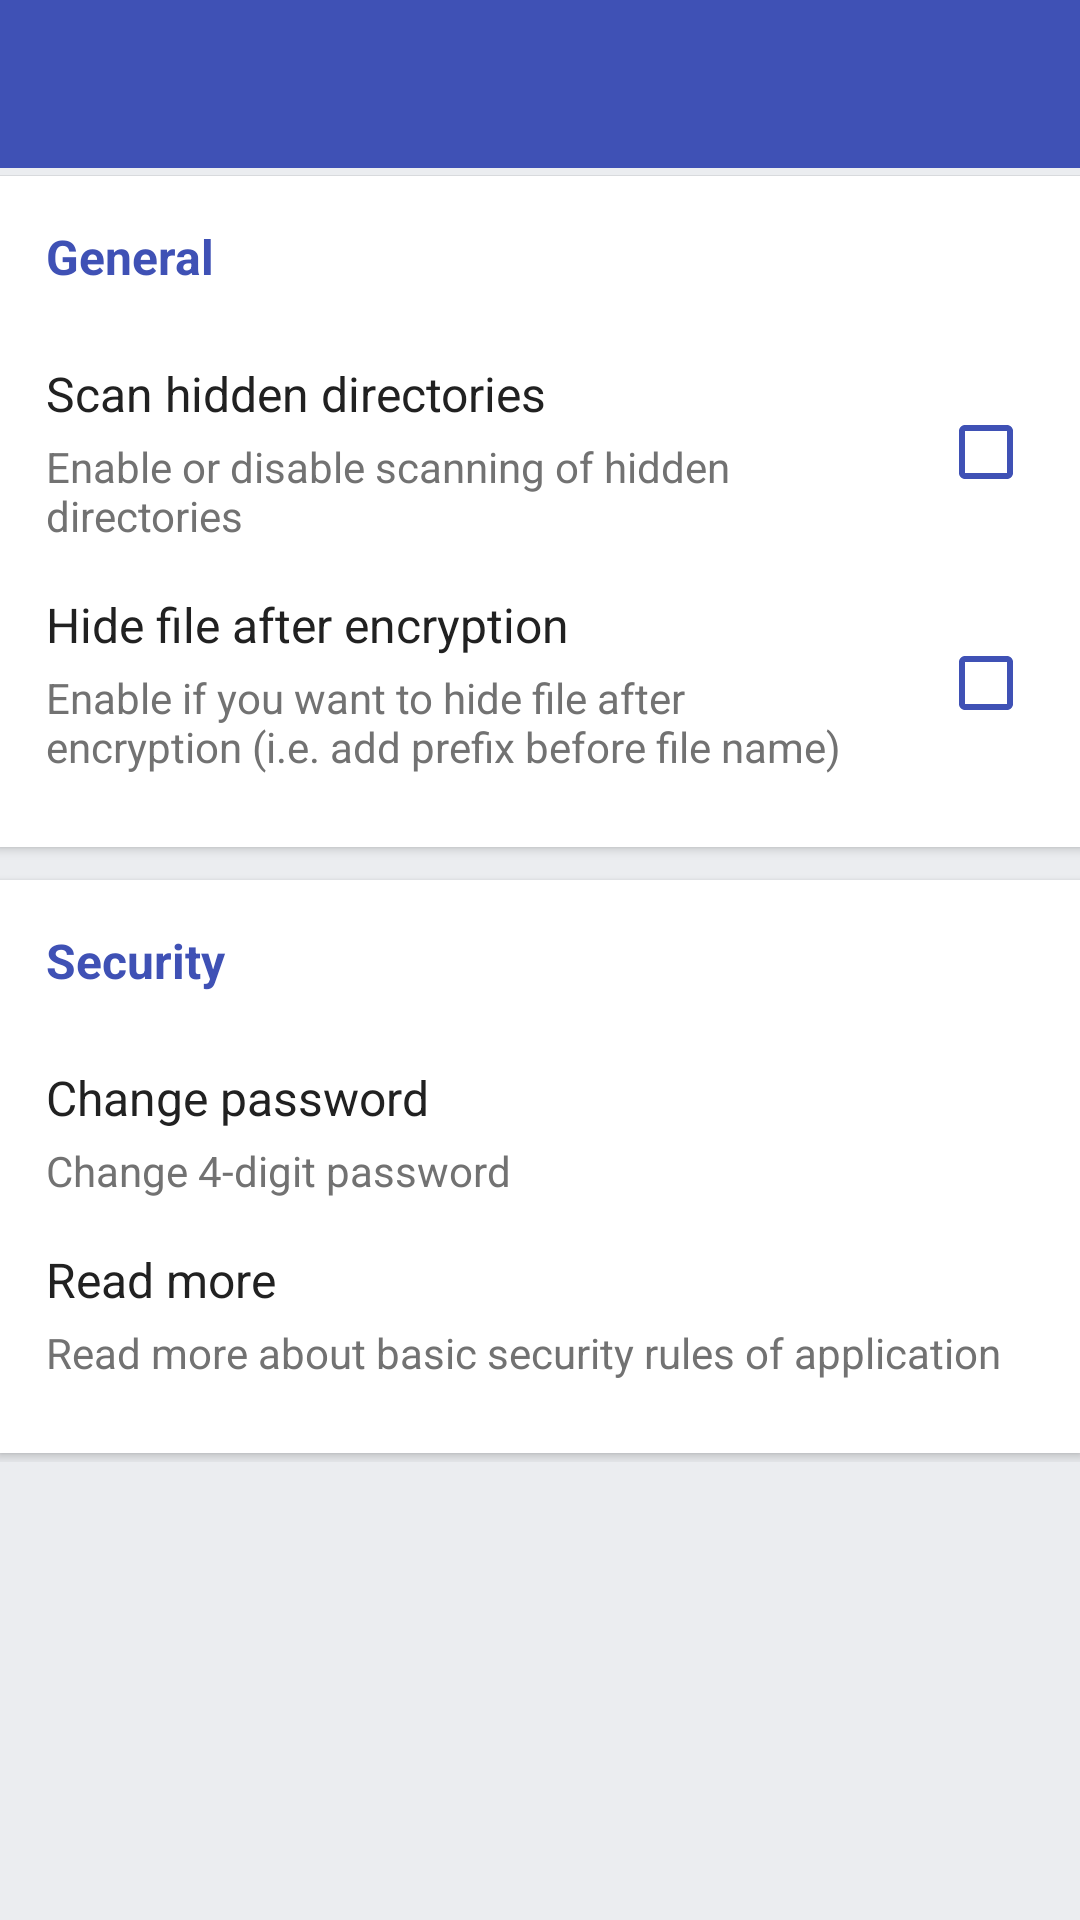

This screen was rendered from an Android layout file. Write that file and the resources it references.
<!-- AndroidManifest.xml: application theme AppTheme -->
<!-- res/layout/activity_settings.xml -->
<?xml version="1.0" encoding="utf-8"?>
<LinearLayout xmlns:android="http://schemas.android.com/apk/res/android"
    xmlns:app="http://schemas.android.com/apk/res-auto"
    xmlns:tools="http://schemas.android.com/tools"
    android:id="@+id/root_view"
    android:layout_width="match_parent"
    android:layout_height="match_parent"
    android:background="@color/white_dark"
    android:fitsSystemWindows="true"
    android:orientation="vertical"
    tools:context="com.android.hidemyfile.Activity.SettingsActivity">

    <android.support.design.widget.AppBarLayout
        android:id="@id/app_bar"
        android:layout_width="match_parent"
        android:layout_height="wrap_content"
        android:elevation="0dp"
        android:theme="@style/AppTheme.AppBarOverlay">

        <android.support.v7.widget.Toolbar
            android:id="@+id/toolbar"
            style="@style/AppTheme.ToolBar"
            android:layout_width="match_parent"
            android:layout_height="?attr/actionBarSize"
            android:background="@color/colorPrimary"
            android:elevation="0dp"
            android:minHeight="?attr/actionBarSize" />
    </android.support.design.widget.AppBarLayout>

    <View
        android:layout_width="match_parent"
        android:layout_height="2.3dp"
        android:background="@drawable/shadow_down" />

    <android.support.v4.widget.NestedScrollView
        android:layout_width="match_parent"
        android:layout_height="match_parent"
        app:layout_behavior="@string/appbar_scrolling_view_behavior">

        <LinearLayout
            android:layout_width="match_parent"
            android:layout_height="match_parent"
            android:orientation="vertical">

            <android.support.v7.widget.CardView
                android:layout_width="match_parent"
                android:layout_height="wrap_content"
                android:layout_marginLeft="-3dp"
                android:layout_marginRight="-3dp"
                android:layout_marginTop="-3dp"
                app:cardCornerRadius="0dp"
                app:cardUseCompatPadding="true">

                <LinearLayout
                    android:layout_width="match_parent"
                    android:layout_height="wrap_content"
                    android:orientation="vertical"
                    android:paddingBottom="16dp">

                    <TextView
                        android:layout_width="match_parent"
                        android:layout_height="wrap_content"
                        android:paddingBottom="16dp"
                        android:paddingLeft="16dp"
                        android:paddingRight="16dp"
                        android:paddingTop="16dp"
                        android:text="@string/settings_general_title"
                        android:textColor="@color/colorPrimary"
                        android:textSize="16sp"
                        android:textStyle="bold" />

                    <include
                        android:id="@+id/setting_general_scan_hidden"
                        layout="@layout/setting_general_scan_hidden" />

                    <include
                        android:id="@+id/setting_general_hide_after"
                        layout="@layout/setting_general_hide_after" />
                </LinearLayout>
            </android.support.v7.widget.CardView>

            <android.support.v7.widget.CardView
                android:layout_width="match_parent"
                android:layout_height="wrap_content"
                android:layout_marginLeft="-3dp"
                android:layout_marginRight="-3dp"
                android:layout_marginTop="5dp"
                app:cardCornerRadius="0dp"
                app:cardUseCompatPadding="true">

                <LinearLayout
                    android:layout_width="match_parent"
                    android:layout_height="wrap_content"
                    android:background="@color/white"
                    android:orientation="vertical"
                    android:paddingBottom="16dp">

                    <TextView
                        android:layout_width="match_parent"
                        android:layout_height="wrap_content"
                        android:paddingBottom="16dp"
                        android:paddingLeft="16dp"
                        android:paddingRight="16dp"
                        android:paddingTop="16dp"
                        android:text="@string/settings_security_title"
                        android:textColor="@color/colorPrimary"
                        android:textSize="16sp"
                        android:textStyle="bold" />

                    <include
                        android:id="@+id/setting_security_password_change"
                        layout="@layout/setting_security_password_change" />

                    <include
                        android:id="@+id/setting_security_read_more"
                        layout="@layout/setting_security_read_more" />
                </LinearLayout>
            </android.support.v7.widget.CardView>
        </LinearLayout>
    </android.support.v4.widget.NestedScrollView>
</LinearLayout>
<!-- res/layout/setting_general_scan_hidden.xml (included above) -->
<?xml version="1.0" encoding="utf-8"?>
<RelativeLayout xmlns:android="http://schemas.android.com/apk/res/android"
    xmlns:app="http://schemas.android.com/apk/res-auto"
    android:layout_width="match_parent"
    android:layout_height="wrap_content"
    android:background="@color/white"
    android:paddingBottom="8dp"
    android:paddingTop="8dp">

    <TextView
        android:id="@+id/setting_general_scan_hidden_title"
        android:layout_width="match_parent"
        android:layout_height="wrap_content"
        android:layout_marginLeft="16dp"
        android:layout_marginRight="16dp"
        android:layout_toLeftOf="@+id/setting_general_scan_hidden_action"
        android:layout_toStartOf="@+id/setting_general_scan_hidden_action"
        android:text="@string/setting_general_show_hidden_title"
        android:textColor="@color/colorTextPrimary"
        android:textSize="16sp" />

    <TextView
        android:id="@+id/setting_general_scan_hidden_subtitle"
        android:layout_width="match_parent"
        android:layout_height="wrap_content"
        android:layout_below="@id/setting_general_scan_hidden_title"
        android:layout_marginLeft="16dp"
        android:layout_marginRight="16dp"
        android:layout_marginTop="4dp"
        android:layout_toLeftOf="@+id/setting_general_scan_hidden_action"
        android:layout_toStartOf="@+id/setting_general_scan_hidden_action"
        android:text="@string/setting_general_show_hidden_subtitle"
        android:textColor="@color/colorTextSecondary"
        android:textSize="14sp" />

    <android.support.v7.widget.AppCompatCheckBox
        android:id="@+id/setting_general_scan_hidden_action"
        android:layout_width="wrap_content"
        android:layout_height="wrap_content"
        android:layout_alignParentEnd="true"
        android:layout_alignParentRight="true"
        android:layout_centerVertical="true"
        android:layout_marginEnd="16dp"
        android:layout_marginRight="16dp"
        app:buttonTint="@color/colorPrimary" />

</RelativeLayout>
<!-- res/layout/setting_general_hide_after.xml (included above) -->
<?xml version="1.0" encoding="utf-8"?>
<RelativeLayout xmlns:android="http://schemas.android.com/apk/res/android"
    xmlns:app="http://schemas.android.com/apk/res-auto"
    android:layout_width="match_parent"
    android:layout_height="wrap_content"
    android:background="@color/white"
    android:paddingBottom="8dp"
    android:paddingTop="8dp">

    <TextView
        android:id="@+id/setting_general_hide_after_title"
        android:layout_width="match_parent"
        android:layout_height="wrap_content"
        android:layout_marginLeft="16dp"
        android:layout_marginRight="16dp"
        android:layout_toLeftOf="@+id/setting_general_hide_after_action"
        android:layout_toStartOf="@+id/setting_general_hide_after_action"
        android:text="@string/setting_general_hide_after_title"
        android:textColor="@color/colorTextPrimary"
        android:textSize="16sp" />

    <TextView
        android:id="@+id/setting_general_hide_after_subtitle"
        android:layout_width="match_parent"
        android:layout_height="wrap_content"
        android:layout_below="@id/setting_general_hide_after_title"
        android:layout_marginLeft="16dp"
        android:layout_marginRight="16dp"
        android:layout_marginTop="4dp"
        android:layout_toLeftOf="@+id/setting_general_hide_after_action"
        android:layout_toStartOf="@+id/setting_general_hide_after_action"
        android:text="@string/setting_general_hide_after_subtitle"
        android:textColor="@color/colorTextSecondary"
        android:textSize="14sp" />

    <android.support.v7.widget.AppCompatCheckBox
        android:id="@+id/setting_general_hide_after_action"
        android:layout_width="wrap_content"
        android:layout_height="wrap_content"
        android:layout_alignParentEnd="true"
        android:layout_alignParentRight="true"
        android:layout_centerVertical="true"
        android:layout_marginEnd="16dp"
        android:layout_marginRight="16dp"
        app:buttonTint="@color/colorPrimary" />

</RelativeLayout>
<!-- res/layout/setting_security_password_change.xml (included above) -->
<?xml version="1.0" encoding="utf-8"?>
<RelativeLayout xmlns:android="http://schemas.android.com/apk/res/android"
    xmlns:tools="http://schemas.android.com/tools"
    android:layout_width="match_parent"
    android:layout_height="wrap_content"
    android:background="@drawable/clickable_item_transparent"
    android:clickable="true"
    android:paddingBottom="8dp"
    android:paddingTop="8dp"
    tools:context=".Activity.SettingsActivity">

    <TextView
        android:id="@+id/title"
        android:layout_width="match_parent"
        android:layout_height="wrap_content"
        android:layout_marginLeft="16dp"
        android:layout_marginRight="16dp"
        android:text="@string/setting_security_password_change_title"
        android:textColor="@color/colorTextPrimary"
        android:textSize="16sp" />

    <TextView
        android:id="@+id/subtitle"
        android:layout_width="match_parent"
        android:layout_height="wrap_content"
        android:layout_below="@id/title"
        android:layout_marginLeft="16dp"
        android:layout_marginRight="16dp"
        android:layout_marginTop="4dp"
        android:text="@string/setting_security_password_change_subtitle"
        android:textColor="@color/colorTextSecondary"
        android:textSize="14sp" />

</RelativeLayout>
<!-- res/layout/setting_security_read_more.xml (included above) -->
<?xml version="1.0" encoding="utf-8"?>
<RelativeLayout xmlns:android="http://schemas.android.com/apk/res/android"
    xmlns:tools="http://schemas.android.com/tools"
    android:layout_width="match_parent"
    android:layout_height="wrap_content"
    android:background="@drawable/clickable_item_transparent"
    android:clickable="true"
    android:paddingBottom="8dp"
    android:paddingTop="8dp"
    tools:context=".Activity.SettingsActivity">

    <TextView
        android:id="@+id/title"
        android:layout_width="match_parent"
        android:layout_height="wrap_content"
        android:layout_marginLeft="16dp"
        android:layout_marginRight="16dp"
        android:text="@string/setting_security_read_more_title"
        android:textColor="@color/colorTextPrimary"
        android:textSize="16sp" />

    <TextView
        android:id="@+id/subtitle"
        android:layout_width="match_parent"
        android:layout_height="wrap_content"
        android:layout_below="@id/title"
        android:layout_marginLeft="16dp"
        android:layout_marginRight="16dp"
        android:layout_marginTop="4dp"
        android:text="@string/setting_security_read_more_subtitle"
        android:textColor="@color/colorTextSecondary"
        android:textSize="14sp" />

</RelativeLayout>
<!-- resources referenced by this layout -->
<resources>
  <color name="colorPrimary">#3F51B5</color>
  <color name="colorTextPrimary">#212121</color>
  <color name="colorTextSecondary">#727272</color>
  <color name="white">#FFFFFF</color>
  <color name="white_dark">#ebedf0</color>
  <string name="setting_general_hide_after_subtitle">Enable if you want to hide file after encryption (i.e. add prefix before file name)</string>
  <string name="setting_general_hide_after_title">Hide file after encryption</string>
  <string name="setting_general_show_hidden_subtitle">Enable or disable scanning of hidden directories</string>
  <string name="setting_general_show_hidden_title">Scan hidden directories</string>
  <string name="setting_security_password_change_subtitle">Change 4-digit password</string>
  <string name="setting_security_password_change_title">Change password</string>
  <string name="setting_security_read_more_subtitle">Read more about basic security rules of application</string>
  <string name="setting_security_read_more_title">Read more</string>
  <string name="settings_general_title">General</string>
  <string name="settings_security_title">Security</string>
  <style name="AppTheme.AppBarOverlay" parent="ThemeOverlay.AppCompat.Dark.ActionBar" />
  <style name="AppTheme.ToolBar" parent="Theme.AppCompat.Light.NoActionBar">
          <item name="android:textColorSecondary">@color/colorTextPrimary</item>
          <item name="android:textColorPrimary">@color/white</item>
          <item name="android:textColorHint">@color/white</item>
          <item name="colorAccent">@color/colorPrimary</item>
      </style>
  <style name="AppTheme" parent="Theme.AppCompat.Light.NoActionBar">
          <item name="colorPrimary">@color/colorPrimary</item>
          <item name="colorPrimaryDark">@color/colorPrimaryDark</item>
          <item name="colorAccent">@color/colorAccent</item>
  
          <item name="android:textColorPrimary">@color/white</item>
          <item name="android:textColorSecondary">@color/white</item>
          <item name="android:textColorHint">@color/white</item>
  
          <item name="textAppearanceLargePopupMenu">@style/AppTheme.PopupMenu</item>
          <item name="textAppearanceSmallPopupMenu">@style/AppTheme.PopupMenu</item>
      </style>
  <color name="colorPrimaryDark">#303F9F</color>
  <color name="colorAccent">#009688</color>
  <style name="AppTheme.PopupMenu">
          <item name="android:textColor">@color/colorTextPrimary</item>
          <item name="android:textSize">18sp</item>
      </style>
</resources>
